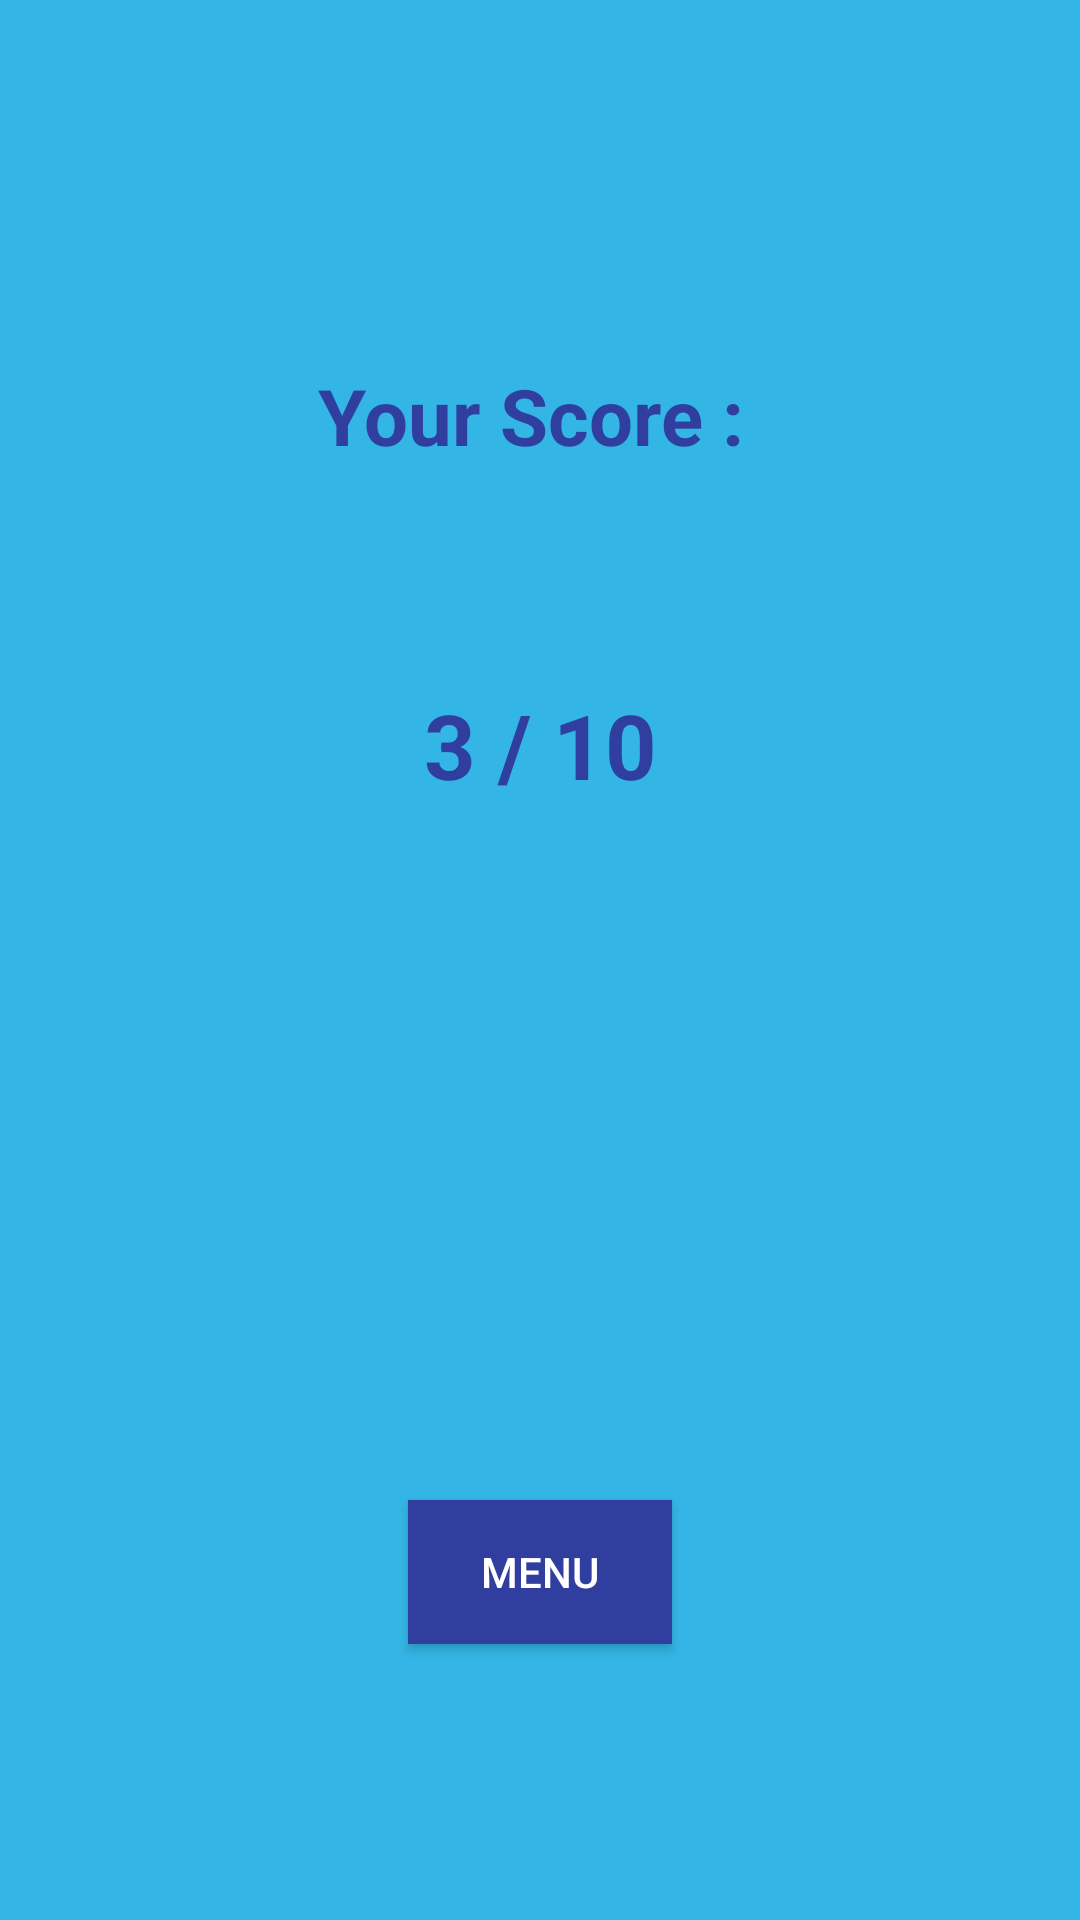

The Android layout XML behind this screen, and the referenced resources:
<!-- AndroidManifest.xml: application theme AppTheme -->
<!-- res/layout/activity_score_final.xml -->
<?xml version="1.0" encoding="utf-8"?>
<RelativeLayout xmlns:android="http://schemas.android.com/apk/res/android"
    xmlns:tools="http://schemas.android.com/tools"
    android:id="@+id/activity_score_final"
    android:layout_width="match_parent"
    android:layout_height="match_parent"
    android:paddingBottom="@dimen/activity_vertical_margin"
    android:paddingLeft="@dimen/activity_horizontal_margin"
    android:paddingRight="@dimen/activity_horizontal_margin"
    android:paddingTop="@dimen/activity_vertical_margin"
    android:background="@color/blue"
    tools:context="com.example.mmtou.englishapp.ScoreFinalActivity">

    <TextView
        android:text="Your Score : "
        android:layout_width="wrap_content"
        android:layout_height="wrap_content"
        android:layout_marginTop="121dp"
        android:id="@+id/score"
        android:textSize="26sp"
        android:textStyle="normal|bold"
        android:textAlignment="center"
        android:textColor="@color/darkblue"
        android:layout_alignParentTop="true"
        android:layout_alignParentLeft="true"
        android:layout_alignParentStart="true"
        android:layout_alignParentRight="true"
        android:layout_alignParentEnd="true" />

    <TextView
        android:text="3 / 10"
        android:layout_width="wrap_content"
        android:layout_height="wrap_content"
        android:id="@+id/point"
        android:textStyle="normal|bold"
        android:textAlignment="center"
        android:textColor="@color/darkblue"
        android:textSize="30sp"
        android:layout_marginTop="72dp"
        android:layout_below="@+id/score"
        android:layout_alignParentLeft="true"
        android:layout_alignParentStart="true"
        android:layout_alignParentRight="true"
        android:layout_alignParentEnd="true" />

    <Button
        android:text="Menu"
        android:layout_width="wrap_content"
        android:layout_height="wrap_content"
        android:id="@+id/menu"
        android:textAlignment="center"
        android:textColor="@color/white"
        android:background="@color/darkblue"
        android:layout_alignParentBottom="true"
        android:layout_centerHorizontal="true"
        android:layout_marginBottom="92dp" />

</RelativeLayout>
<!-- resources referenced by this layout -->
<resources>
  <color name="blue">#33b5e5</color>
  <color name="darkblue">#303f9f</color>
  <color name="white">#ffffff</color>
  <style name="AppTheme" parent="Theme.AppCompat.Light.NoActionBar">&gt;
          
          <item name="colorPrimary">@color/blue</item>
          <item name="colorPrimaryDark">@color/darkblue</item>
          <item name="colorAccent">@color/white</item>
      </style>
</resources>
